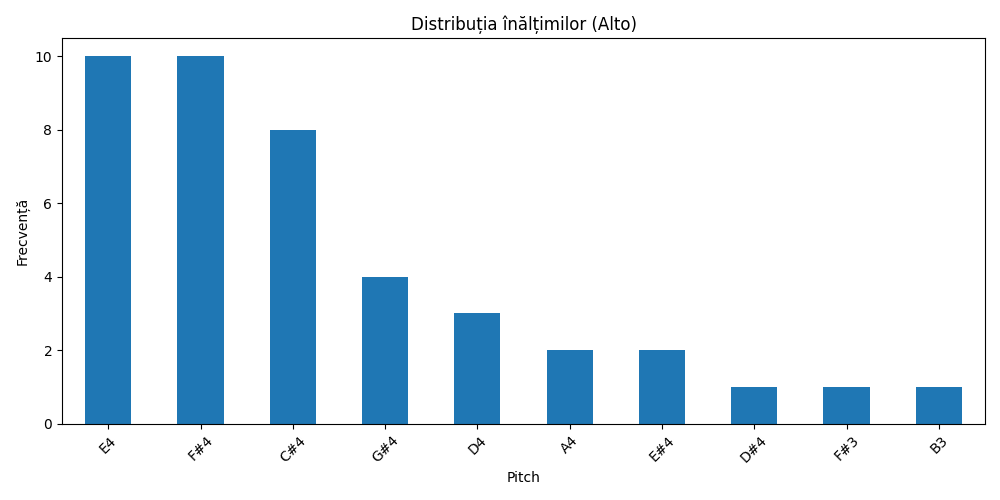

Source data for this figure (header and first rows):
pitch, count
E4, 10
F#4, 10
C#4, 8
G#4, 4
D4, 3
A4, 2
E#4, 2
D#4, 1
F#3, 1
B3, 1
